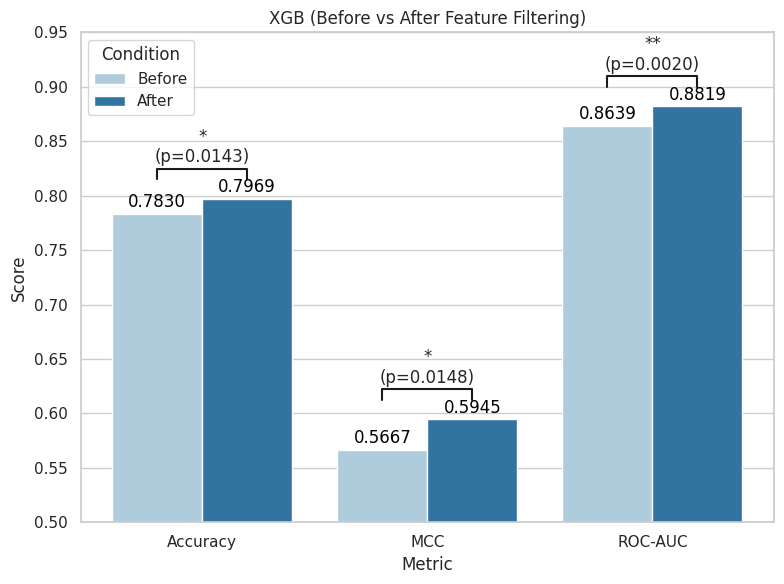

The script that saved this image: (Note: this script raises an exception after producing the figure.)
import matplotlib.pyplot as plt
import seaborn as sns
import pandas as pd

# Performance metrics and comparison results
metrics = ['Accuracy', 'MCC', 'ROC-AUC']
before = [0.7830, 0.5667, 0.8639]
after = [0.7969, 0.5945, 0.8819]
p_values = [0.0143, 0.0148, 0.0020]

# Significance symbol function
def get_significance(p):
    if p < 0.001:
        return '***'
    elif p < 0.01:
        return '**'
    elif p < 0.05:
        return '*'
    else:
        return 'ns'

# Create DataFrame
data = pd.DataFrame({
    'Metric': metrics * 2,
    'Score': before + after,
    'Condition': ['Before'] * 3 + ['After'] * 3
})

# Style settings
sns.set(style="whitegrid")
plt.figure(figsize=(8, 6))
ax = sns.barplot(data=data, x='Metric', y='Score', hue='Condition', palette='Paired')

# Add values on top of bars
for container in ax.containers:
    ax.bar_label(container, fmt='%.4f', label_type='edge', padding=2, fontsize=12, color='black')

# Add significance annotations
for i, p in enumerate(p_values):
    x1, x2 = i - 0.2, i + 0.2
    y, h = max(before[i], after[i]) + 0.018, 0.01
    sig = get_significance(p)
    plt.plot([x1, x1, x2, x2], [y, y + h, y + h, y], lw=1.5, c='k')
    plt.text((x1 + x2) / 2, y + h + 0.002,
        f'{sig}\n(p={p:.4f})',
        ha='center', va='bottom', fontsize=12)

plt.ylim(0.5, 0.95)
plt.title('XGB (Before vs After Feature Filtering)')
plt.tight_layout()
plt.savefig("C:/Users/LG_LAB/Desktop/SSELCPP/Allfeatures/compare/barplot/XGB_filtering_comparison_10fold.png", dpi=300)
plt.show()
